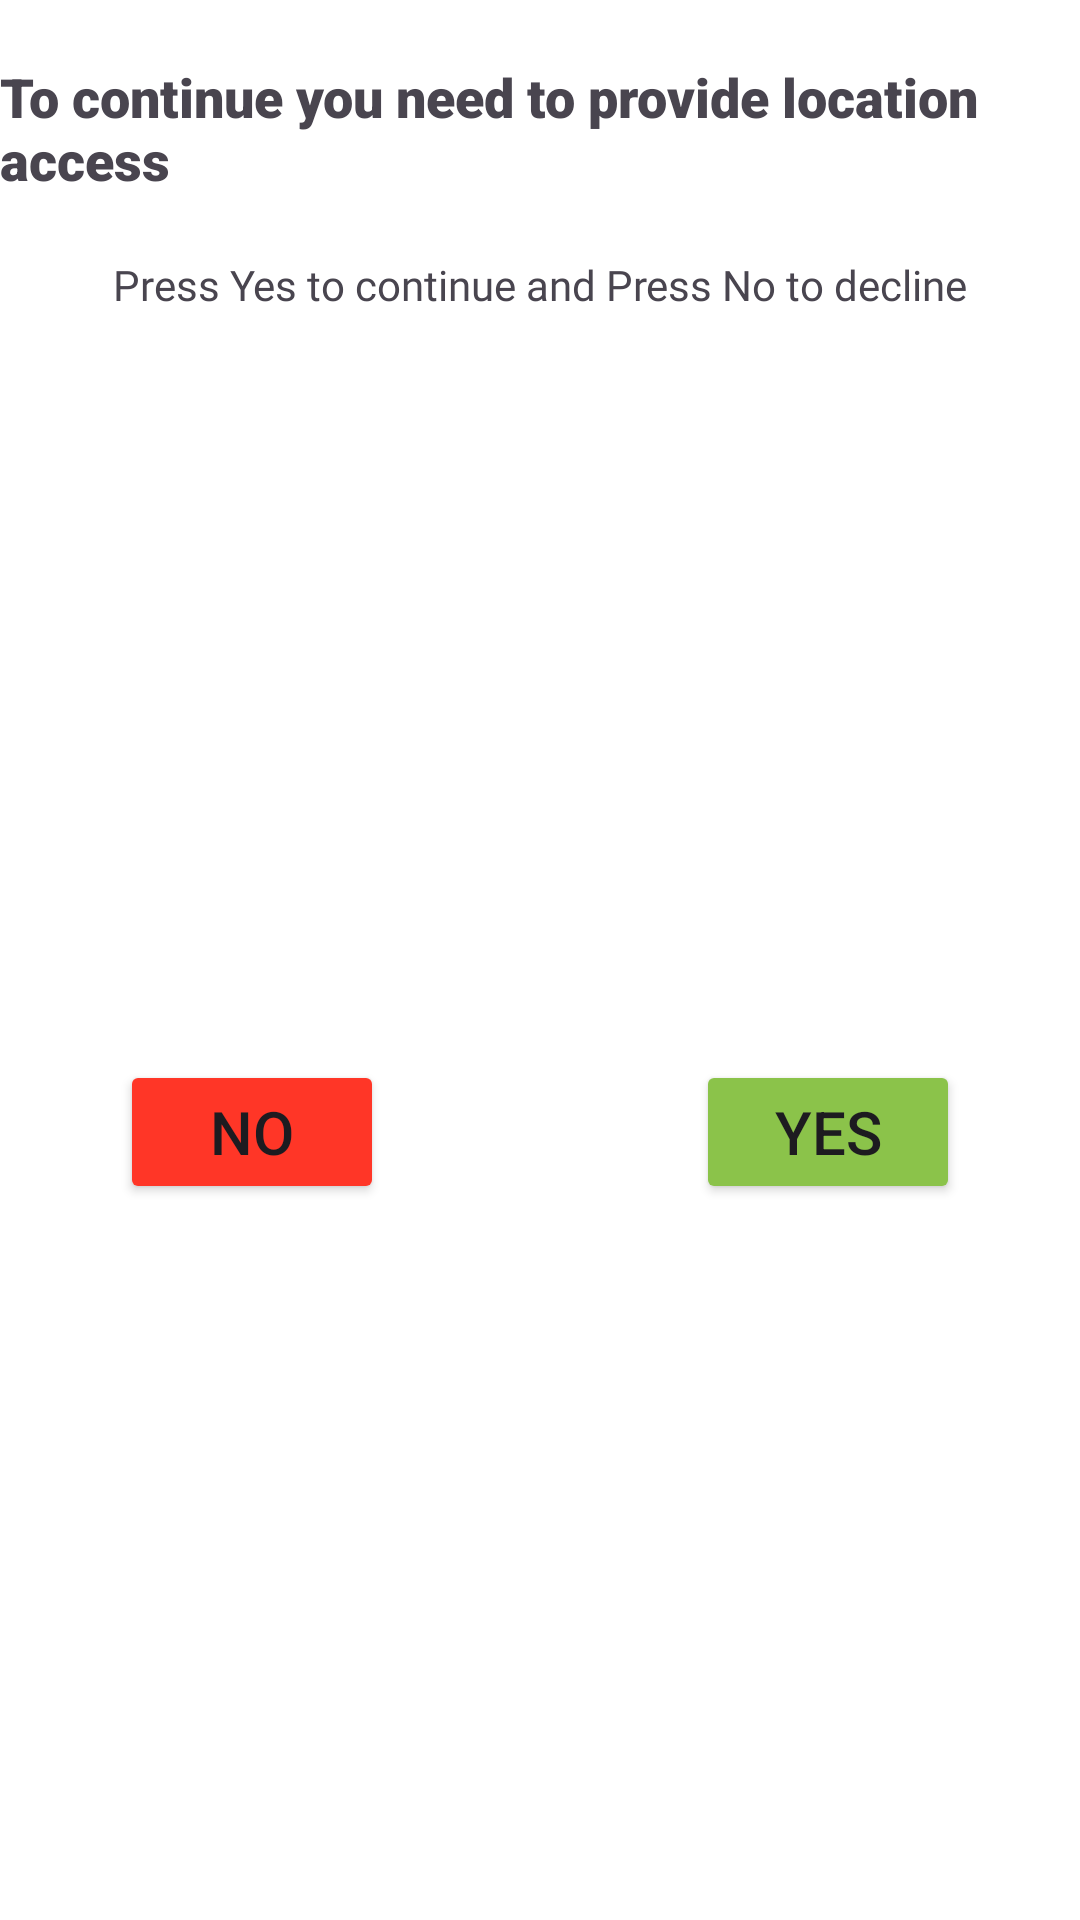

Here is an Android app screen rendered from its layout file. Give the layout XML and the strings, colors and styles it references.
<!-- AndroidManifest.xml: application theme Theme.MomsKitchen -->
<!-- res/layout/permission_box.xml -->
<?xml version="1.0" encoding="utf-8"?>
<androidx.constraintlayout.widget.ConstraintLayout xmlns:android="http://schemas.android.com/apk/res/android"
    xmlns:app="http://schemas.android.com/apk/res-auto"
    xmlns:tools="http://schemas.android.com/tools"
    android:layout_width="match_parent"
    android:background="@color/white"
    android:layout_gravity="center"
    android:layout_height="wrap_content">

    <TextView
        android:id="@+id/mainText"
        android:layout_width="wrap_content"
        android:layout_height="wrap_content"
        android:layout_marginStart="10dp"
        android:layout_marginTop="20dp"
        android:layout_marginEnd="10dp"
        android:fontFamily="sans-serif-black"
        android:text="To continue you need to provide location access"
        android:textSize="18sp"
        app:layout_constraintEnd_toEndOf="parent"
        app:layout_constraintStart_toStartOf="parent"
        app:layout_constraintTop_toTopOf="parent" />

    <TextView
        android:id="@+id/subMainText"
        android:layout_width="wrap_content"
        android:layout_height="wrap_content"
        android:layout_marginStart="20dp"
        android:layout_marginTop="20dp"
        android:layout_marginEnd="20dp"
        android:fontFamily="@font/actor"
        android:text="Press Yes to continue and Press No to decline"
        android:textSize="14sp"
        app:layout_constraintEnd_toEndOf="parent"
        app:layout_constraintStart_toStartOf="parent"
        app:layout_constraintTop_toBottomOf="@+id/mainText" />

    <Button
        android:id="@+id/yesButton"
        android:layout_width="wrap_content"
        android:layout_height="wrap_content"
        android:layout_marginTop="20dp"
        android:layout_marginEnd="40dp"
        android:layout_marginBottom="10dp"
        android:backgroundTint="#8BC34A"
        android:text="YES"
        android:textSize="20sp"
        app:layout_constraintBottom_toBottomOf="parent"
        app:layout_constraintEnd_toEndOf="parent"
        app:layout_constraintTop_toBottomOf="@+id/subMainText" />

    <Button
        android:id="@+id/noButton"
        android:layout_width="wrap_content"
        android:layout_height="wrap_content"
        android:layout_marginStart="40dp"
        android:layout_marginTop="20dp"
        android:layout_marginBottom="10dp"
        android:backgroundTint="#FF3627"
        android:text="NO"
        android:textSize="20sp"
        app:layout_constraintBottom_toBottomOf="parent"
        app:layout_constraintStart_toStartOf="parent"
        app:layout_constraintTop_toBottomOf="@+id/subMainText" />
</androidx.constraintlayout.widget.ConstraintLayout>
<!-- resources referenced by this layout -->
<resources>
  <color name="white">#FFFFFFFF</color>
  <style name="Theme.MomsKitchen" parent="Theme.MaterialComponents.DayNight.DarkActionBar">
          
          <item name="windowActionBar">false</item>
          <item name="windowNoTitle">true</item>
  
          <item name="colorPrimary">@color/purple_500</item>
          <item name="colorPrimaryVariant">@color/purple_700</item>
          <item name="colorOnPrimary">@color/white</item>
          
          <item name="colorSecondary">@color/teal_200</item>
          <item name="colorSecondaryVariant">@color/teal_700</item>
          <item name="colorOnSecondary">@color/black</item>
          
          <item name="android:statusBarColor">?attr/colorPrimaryVariant</item>
          
      </style>
  <color name="purple_500">#FF6200EE</color>
  <color name="purple_700">#FF3700B3</color>
  <color name="teal_200">#FF03DAC5</color>
  <color name="teal_700">#FF018786</color>
  <color name="black">#FF000000</color>
</resources>
